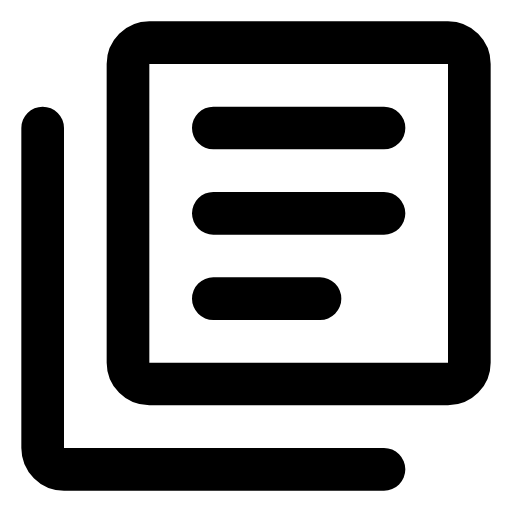
t = 0.00 s
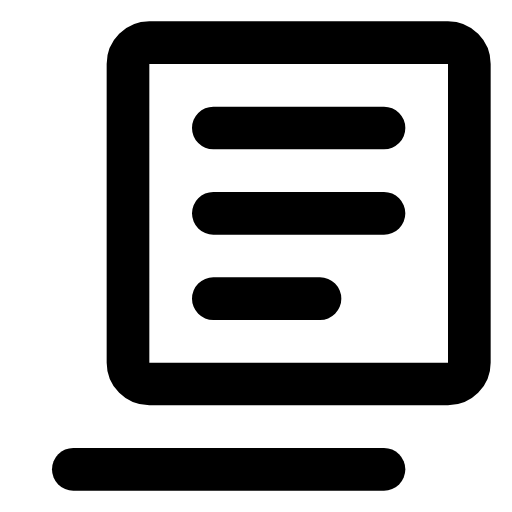
t = 0.20 s
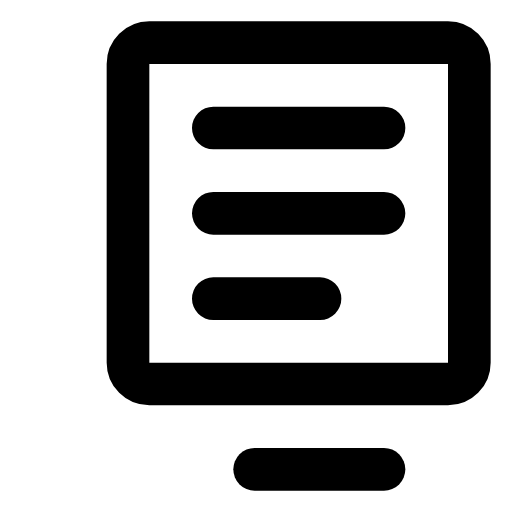
t = 0.30 s
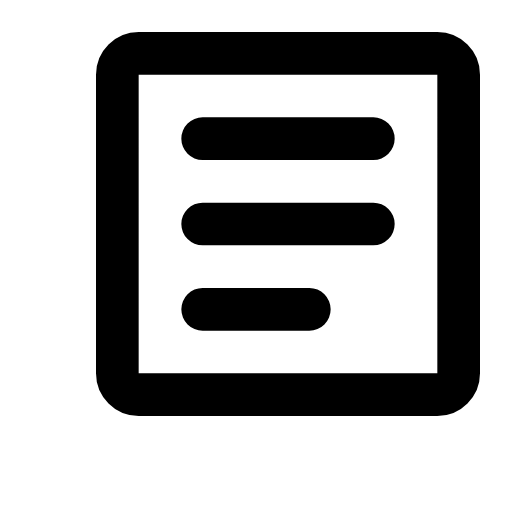
t = 0.50 s
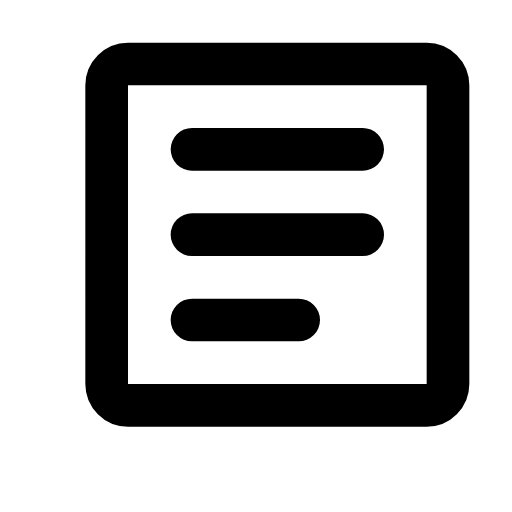
t = 0.60 s
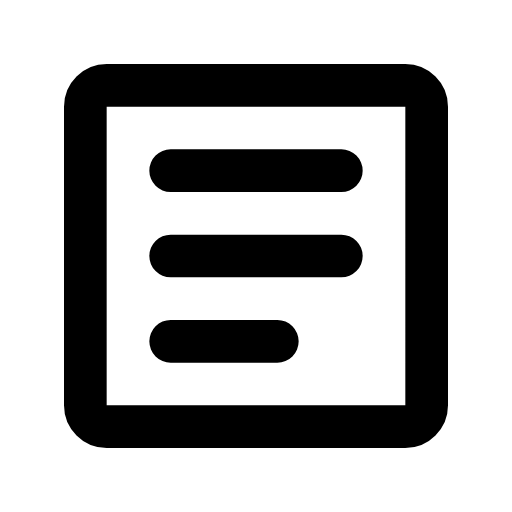
t = 0.80 s

The animated SVG that drew these frames (rendered in a browser with its animation timeline set to each time). Animation: 2 SMIL elements (animate=1,animateMotion=1); one cycle of 0.80 s.

<svg xmlns="http://www.w3.org/2000/svg" width="24" height="24" viewBox="0 0 24 24">
    <g fill="none" stroke="currentColor" stroke-width="2" stroke-linecap="round" stroke-linejoin="round">
        <path
            d="M22 4V3C22 2.45 21.55 2 21 2H7C6.45 2 6 2.45 6 3V17C6 17.55 6.45 18 7 18H21C21.55 18 22 17.55 22 17zM10 6h8M10 10h8M10 14h5">
            <animateMotion path="M0 0l-2 2" calcMode="linear" begin="0.4s" dur="0.4s" fill="freeze"/>
        </path>
        <path d="M2 6V21C2 21.55 2.45 22 3 22H18" stroke-dasharray="34" stroke-dashoffset="68">
            <animate attributeName="stroke-dashoffset" values="68;34" dur="0.4s" fill="freeze"/>
        </path>
    </g>
</svg>
